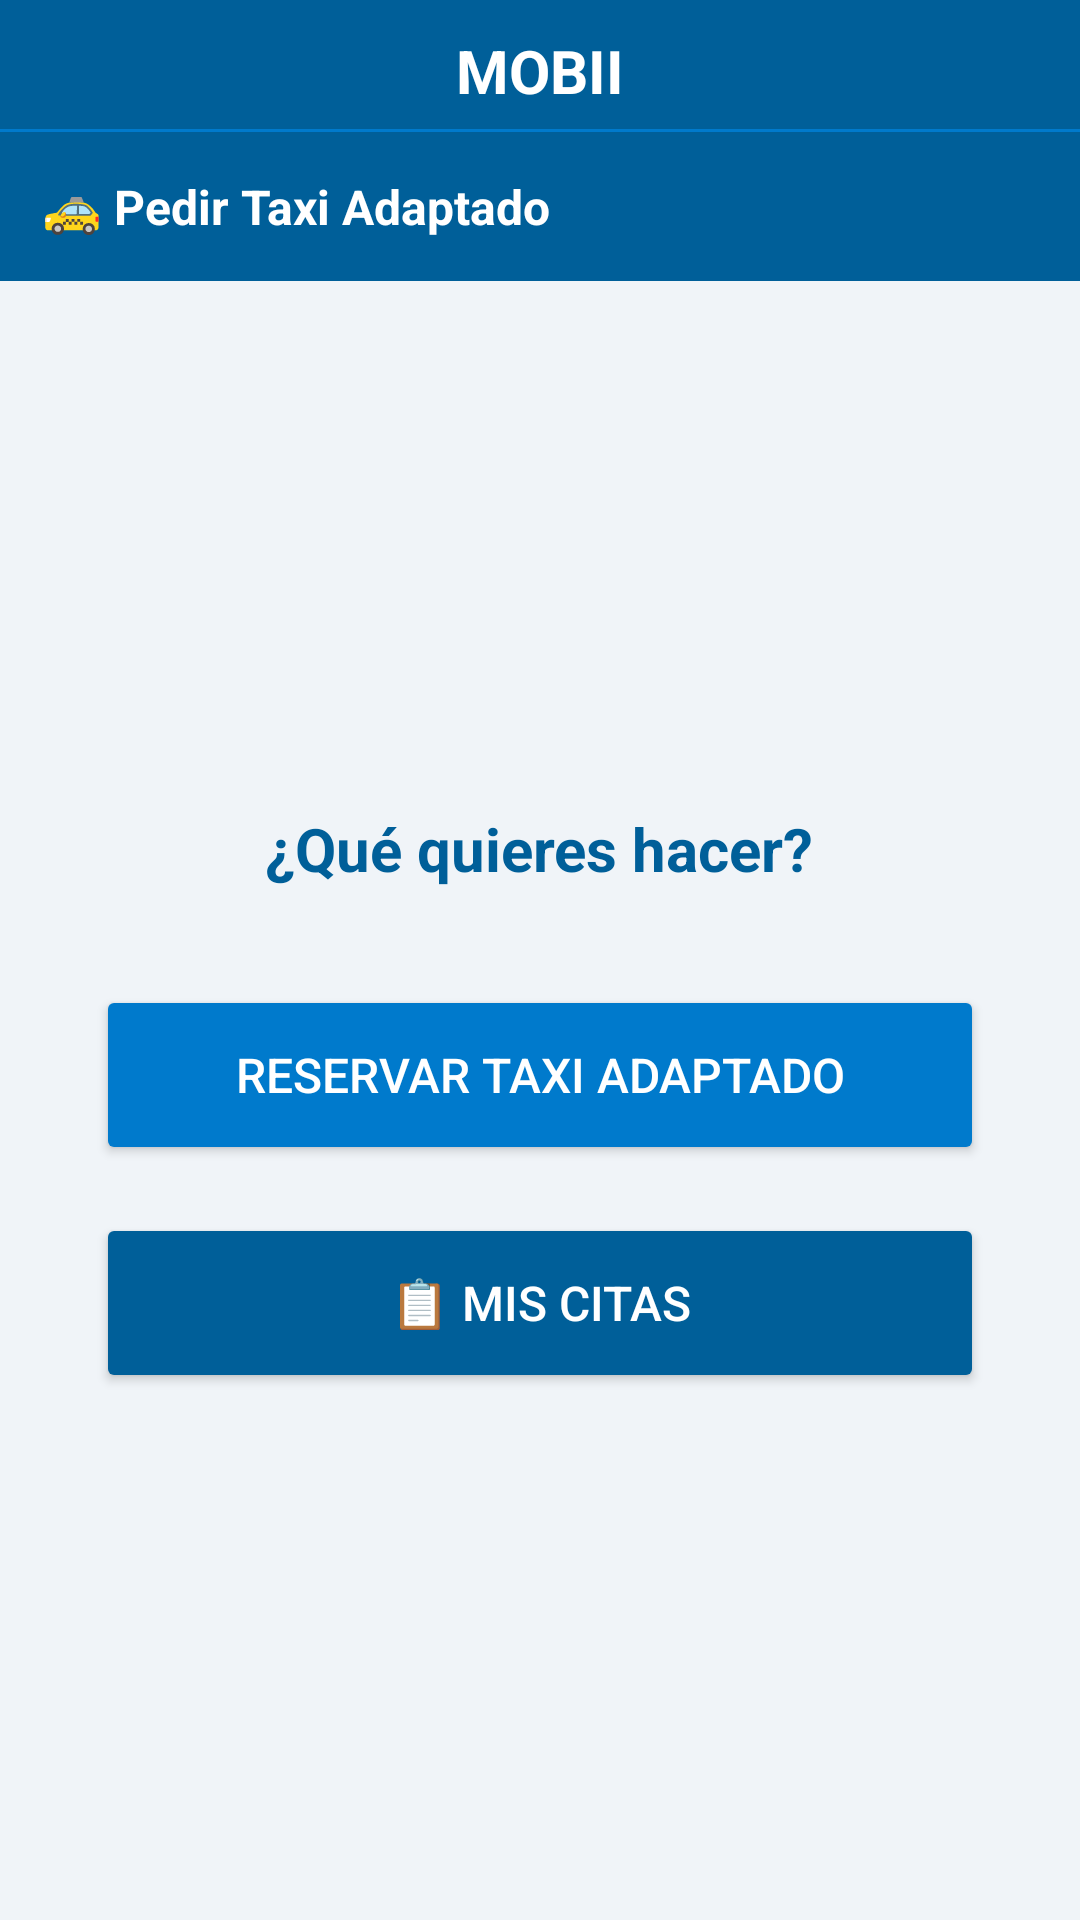

Produce the Android XML layout that renders to this screen, including the resource entries it uses.
<!-- AndroidManifest.xml: application theme Theme.MOBII -->
<!-- res/layout/activity_taxis.xml -->
<?xml version="1.0" encoding="utf-8"?>
<LinearLayout xmlns:android="http://schemas.android.com/apk/res/android"
    android:layout_width="match_parent"
    android:layout_height="match_parent"
    android:orientation="vertical"
    android:background="#F0F4F8">

    <LinearLayout
        android:layout_width="match_parent"
        android:layout_height="wrap_content"
        android:background="#005F99"
        android:orientation="vertical">

        <TextView
            android:id="@+id/tvLogoHeader"
            android:layout_width="match_parent"
            android:layout_height="wrap_content"
            android:text="MOBII"
            android:textSize="20sp"
            android:textStyle="bold"
            android:textColor="#FFFFFF"
            android:gravity="center"
            android:paddingTop="10dp"
            android:paddingBottom="6dp"
            android:clickable="true"
            android:focusable="true"/>

        <View android:layout_width="match_parent" android:layout_height="1dp" android:background="#007ACC"/>

        <TextView
            android:layout_width="match_parent"
            android:layout_height="wrap_content"
            android:text="🚕 Pedir Taxi Adaptado"
            android:textColor="#FFFFFF"
            android:textSize="16sp"
            android:textStyle="bold"
            android:padding="14dp"/>
    </LinearLayout>

    <LinearLayout
        android:id="@+id/sectionMenuTaxi"
        android:layout_width="match_parent"
        android:layout_height="0dp"
        android:layout_weight="1"
        android:orientation="vertical"
        android:gravity="center"
        android:padding="32dp">

        <TextView
            android:layout_width="wrap_content"
            android:layout_height="wrap_content"
            android:text="¿Qué quieres hacer?"
            android:textSize="20sp"
            android:textStyle="bold"
            android:textColor="#005F99"
            android:layout_marginBottom="32dp"/>

        <Button
            android:id="@+id/btnReservarTaxi"
            android:layout_width="match_parent"
            android:layout_height="60dp"
            android:text="Reservar Taxi Adaptado"
            android:backgroundTint="#007ACC"
            android:textColor="#FFFFFF"
            android:textSize="16sp"
            android:layout_marginBottom="16dp"/>

        <Button
            android:id="@+id/btnMisCitas"
            android:layout_width="match_parent"
            android:layout_height="60dp"
            android:text="📋 Mis Citas"
            android:backgroundTint="#005F99"
            android:textColor="#FFFFFF"
            android:textSize="16sp"/>
    </LinearLayout>

    <ScrollView
        android:id="@+id/sectionFormTaxi"
        android:layout_width="match_parent"
        android:layout_height="0dp"
        android:layout_weight="1"
        android:visibility="gone">

        <LinearLayout
            android:layout_width="match_parent"
            android:layout_height="wrap_content"
            android:orientation="vertical"
            android:padding="16dp">

            <TextView
                android:layout_width="wrap_content"
                android:layout_height="wrap_content"
                android:text="Solicita tu Taxi Adaptado"
                android:textSize="18sp"
                android:textStyle="bold"
                android:textColor="#005F99"
                android:layout_marginBottom="16dp"/>

            <EditText android:id="@+id/etNombreReserva" android:layout_width="match_parent"
                android:layout_height="wrap_content" android:hint="Nombre de la reserva"
                android:layout_marginBottom="8dp"/>

            <TextView android:layout_width="wrap_content" android:layout_height="wrap_content"
                android:text="📍 Punto de Recogida" android:textStyle="bold"
                android:textColor="#005F99" android:layout_marginTop="8dp"/>

            <EditText android:id="@+id/etCalleRecogida" android:layout_width="match_parent"
                android:layout_height="wrap_content" android:hint="Calle" android:layout_marginBottom="4dp"/>

            <LinearLayout android:layout_width="match_parent" android:layout_height="wrap_content"
                android:orientation="horizontal">
                <EditText android:id="@+id/etNumRecogida" android:layout_width="0dp"
                    android:layout_height="wrap_content" android:layout_weight="1"
                    android:hint="Número" android:inputType="number" android:layout_marginEnd="4dp"/>
                <EditText android:id="@+id/etCpRecogida" android:layout_width="0dp"
                    android:layout_height="wrap_content" android:layout_weight="1"
                    android:hint="C.P." android:inputType="number"/>
            </LinearLayout>

            <TextView android:layout_width="wrap_content" android:layout_height="wrap_content"
                android:text="🏁 Punto de Destino" android:textStyle="bold"
                android:textColor="#005F99" android:layout_marginTop="12dp"/>

            <EditText android:id="@+id/etCalleDestino" android:layout_width="match_parent"
                android:layout_height="wrap_content" android:hint="Calle" android:layout_marginBottom="4dp"/>

            <LinearLayout android:layout_width="match_parent" android:layout_height="wrap_content"
                android:orientation="horizontal">
                <EditText android:id="@+id/etNumDestino" android:layout_width="0dp"
                    android:layout_height="wrap_content" android:layout_weight="1"
                    android:hint="Número" android:inputType="number" android:layout_marginEnd="4dp"/>
                <EditText android:id="@+id/etCpDestino" android:layout_width="0dp"
                    android:layout_height="wrap_content" android:layout_weight="1"
                    android:hint="C.P." android:inputType="number"/>
            </LinearLayout>

            <EditText android:id="@+id/etFecha" android:layout_width="match_parent"
                android:layout_height="wrap_content" android:hint="Fecha (dd/mm/aaaa)"
                android:layout_marginTop="8dp"/>
            <EditText android:id="@+id/etHora" android:layout_width="match_parent"
                android:layout_height="wrap_content" android:hint="Hora (hh:mm)"
                android:inputType="time" android:layout_marginTop="4dp"/>
            <EditText android:id="@+id/etTelefono" android:layout_width="match_parent"
                android:layout_height="wrap_content" android:hint="Teléfono de contacto"
                android:inputType="phone" android:layout_marginTop="4dp"/>

            <TextView android:layout_width="wrap_content" android:layout_height="wrap_content"
                android:text="Número de plazas:" android:textColor="#005F99"
                android:textStyle="bold" android:layout_marginTop="12dp"/>

            <Spinner android:id="@+id/spinnerPlazas"
                android:layout_width="match_parent"
                android:layout_height="wrap_content"
                android:layout_marginBottom="16dp"/>

            <Button android:id="@+id/btnEnviarReserva" android:layout_width="match_parent"
                android:layout_height="56dp" android:text="Reservar"
                android:backgroundTint="#007ACC" android:textColor="#FFFFFF"
                android:textSize="16sp" android:textStyle="bold"/>

            <Button android:id="@+id/btnVolverForm" android:layout_width="match_parent"
                android:layout_height="wrap_content" android:text="← Volver"
                android:backgroundTint="#90A4AE" android:textColor="#FFFFFF"
                android:layout_marginTop="8dp"/>
        </LinearLayout>
    </ScrollView>

    <LinearLayout
        android:id="@+id/sectionMisCitas"
        android:layout_width="match_parent"
        android:layout_height="0dp"
        android:layout_weight="1"
        android:orientation="vertical"
        android:visibility="gone">

        <TextView
            android:layout_width="match_parent"
            android:layout_height="wrap_content"
            android:text="📋 Mis Citas"
            android:textSize="18sp"
            android:textStyle="bold"
            android:textColor="#005F99"
            android:padding="16dp"/>

        <TextView
            android:id="@+id/tvSinCitas"
            android:layout_width="match_parent"
            android:layout_height="wrap_content"
            android:text="No hay citas reservadas."
            android:gravity="center"
            android:textColor="#90A4AE"
            android:padding="32dp"
            android:visibility="gone"/>

        <androidx.recyclerview.widget.RecyclerView
            android:id="@+id/recyclerCitas"
            android:layout_width="match_parent"
            android:layout_height="0dp"
            android:layout_weight="1"
            android:padding="8dp"/>

        <Button
            android:id="@+id/btnVolverCitas"
            android:layout_width="match_parent"
            android:layout_height="wrap_content"
            android:text="← Volver"
            android:backgroundTint="#90A4AE"
            android:textColor="#FFFFFF"
            android:layout_margin="16dp"/>
    </LinearLayout>
</LinearLayout>
<!-- resources referenced by this layout -->
<resources>
  <style name="Theme.MOBII" parent="Theme.MaterialComponents.DayNight.NoActionBar">
          <item name="colorPrimary">@color/colorPrimary</item>
          <item name="colorPrimaryVariant">@color/colorPrimaryDark</item>
          <item name="colorOnPrimary">@color/blanco</item>
          <item name="colorSecondary">@color/colorSecondary</item>
          <item name="colorOnSecondary">@color/blanco</item>
          <item name="android:colorBackground">@color/colorBackground</item>
          <item name="android:windowBackground">@color/colorBackground</item>
          <item name="windowActionBar">false</item>
          <item name="windowNoTitle">true</item>
      </style>
  <color name="colorPrimary">#5B6EE1</color>
  <color name="colorPrimaryDark">#4A5CC8</color>
  <color name="blanco">#FFFFFF</color>
  <color name="colorSecondary">#00C9A7</color>
  <color name="colorBackground">#FFFFFF</color>
</resources>
